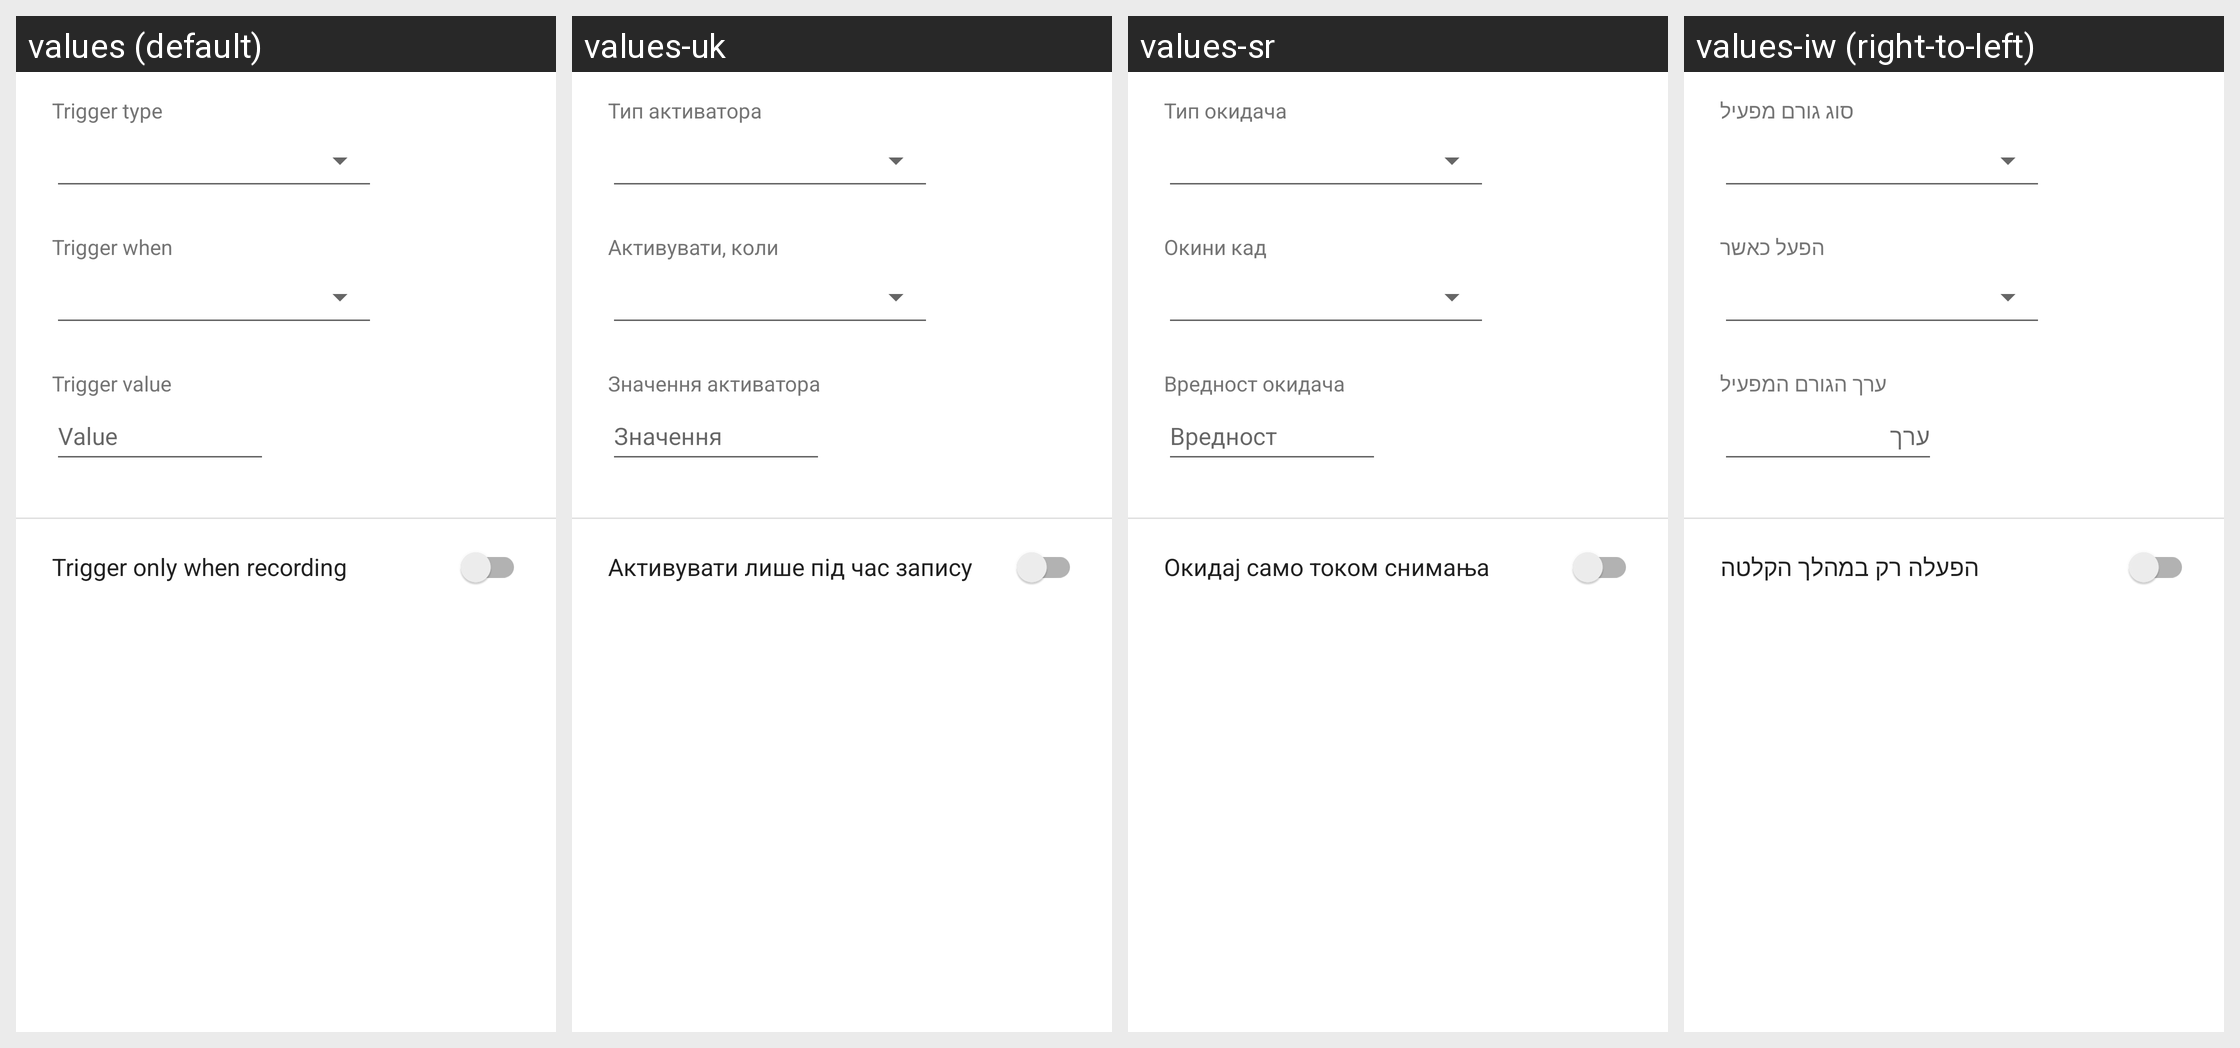

Here is an Android app screen in its default locale and in the app's own translations. Write out the translated-string differences for the strings that appear on this screen.
Android screen res/layout/fragment_trigger_edit.xml rendered under 4 locales, left to right: values (default), values-uk, values-sr, values-iw (right-to-left). Device: Nexus 5 (rendered at 1080×1920; each locale shown at half size, 540×960, under a caption strip naming it); theme AppTheme.
Other locales in the repository, not shown: values-ar, values-bg, values-bs-rBA, values-ca, values-cs, values-da, values-de, values-el, values-en-rAU, values-en-rGB, values-en-rIN, values-es, values-es-rUS, values-fi, values-fr, values-hi, values-hr, values-hu, values-in, values-it, values-ja, values-ko, values-lt, values-lv, values-nb, values-nl, values-pl, values-pt, values-pt-rBR, values-pt-rPT, values-ro, values-ru, values-sk, values-sl, values-sv, values-th, values-tl, values-tr, values-vi, values-zh-rCN, values-zh-rHK, values-zh-rTW.
Strings drawn on this screen, with the default value and each locale's value (text and hints the layout hard-codes, and strings that could not be matched under every locale, appear in the picture but are not listed):

trigger_type_label
  values: Trigger type
  values-uk: Тип активатора
  values-sr: Тип окидача
  values-iw: סוג גורם מפעיל

trigger_when_label
  values: Trigger when
  values-uk: Активувати, коли
  values-sr: Окини кад
  values-iw: הפעל כאשר

trigger_value_label
  values: Trigger value
  values-uk: Значення активатора
  values-sr: Вредност окидача
  values-iw: ערך הגורם המפעיל

trigger_value_hint
  values: Value
  values-uk: Значення
  values-sr: Вредност
  values-iw: ערך

trigger_only_when_recording
  values: Trigger only when recording
  values-uk: Активувати лише під час запису
  values-sr: Окидај само током снимања
  values-iw: הפעלה רק במהלך הקלטה
